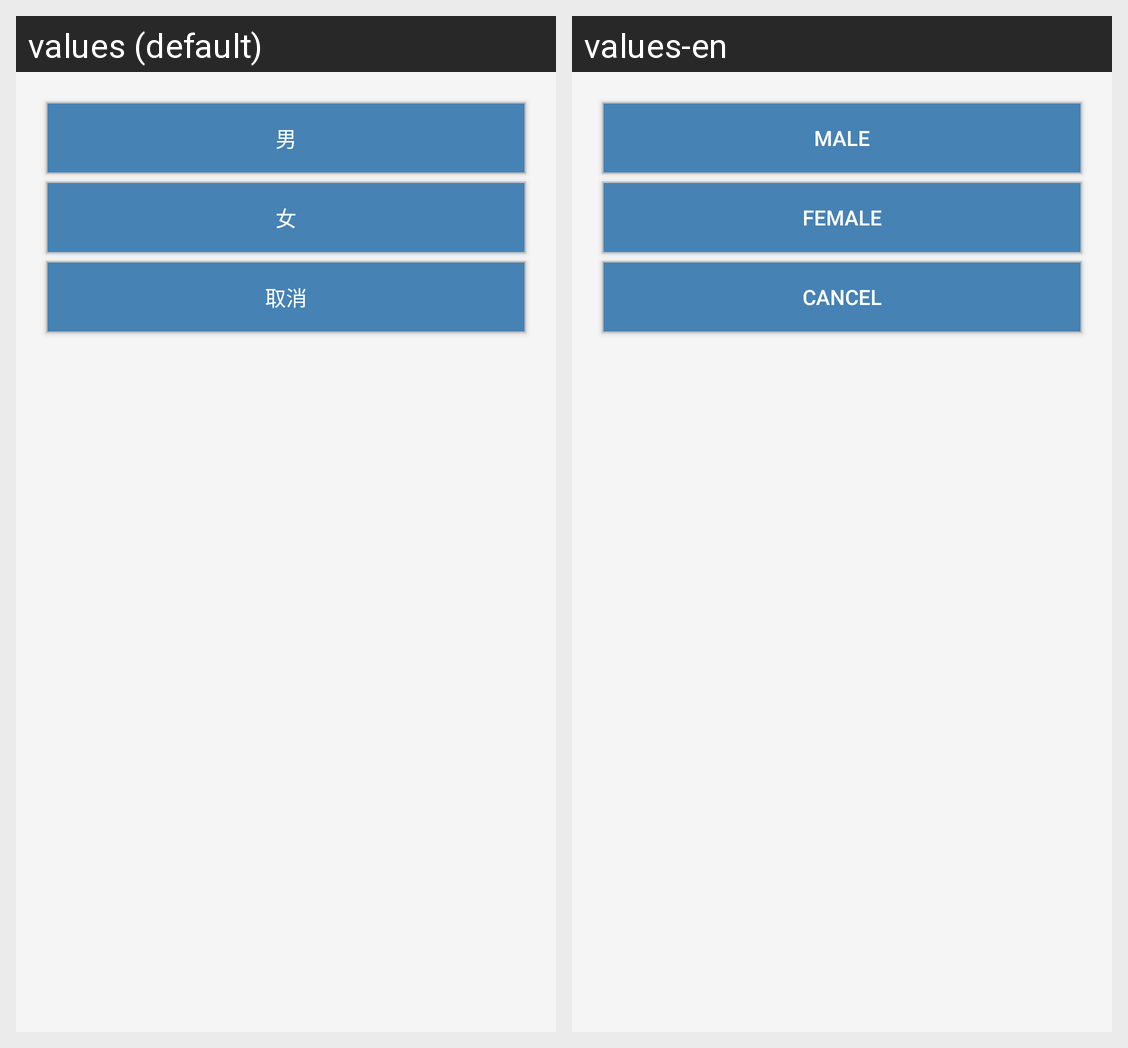

This grid shows one Android layout under two languages. Give, for every string resource on the screen, its name, the default text and each shown locale's text.
Android screen res/layout/gender_popupwindows.xml rendered under 2 locales, left to right: values (default), values-en. Device: Nexus 5 (rendered at 1080×1920; each locale shown at half size, 540×960, under a caption strip naming it); theme Theme.DesignDemo.
Strings drawn on this screen, with the default value and each locale's value (text and hints the layout hard-codes, and strings that could not be matched under every locale, appear in the picture but are not listed):

male
  values: 男
  values-en: Male

female
  values: 女
  values-en: female

cancel
  values: 取消
  values-en: Cancel
